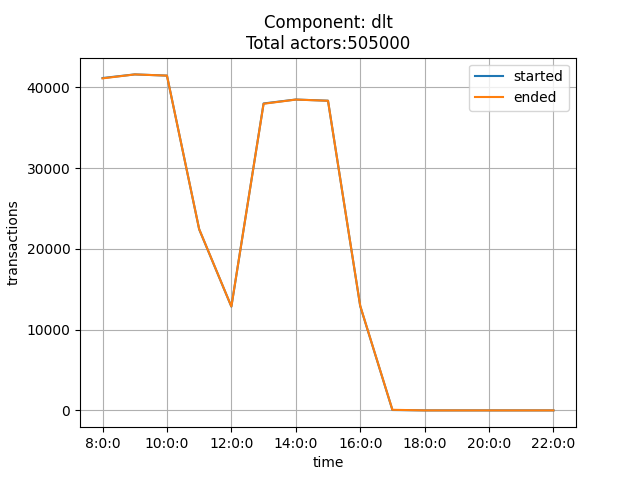

The file beside this chart, header and first rows:
time, started, ended
8:0:0, 41137, 41097
9:0:0, 41587, 41583
10:0:0, 41436, 41437
11:0:0, 22417, 22438
12:0:0, 12846, 12859
13:0:0, 37990, 37953
14:0:0, 38477, 38470
15:0:0, 38330, 38325
16:0:0, 12917, 12949
17:0:0, 48, 74
18:0:0, 0, 0
19:0:0, 0, 0
20:0:0, 0, 0
21:0:0, 0, 0
22:0:0, 0, 0
